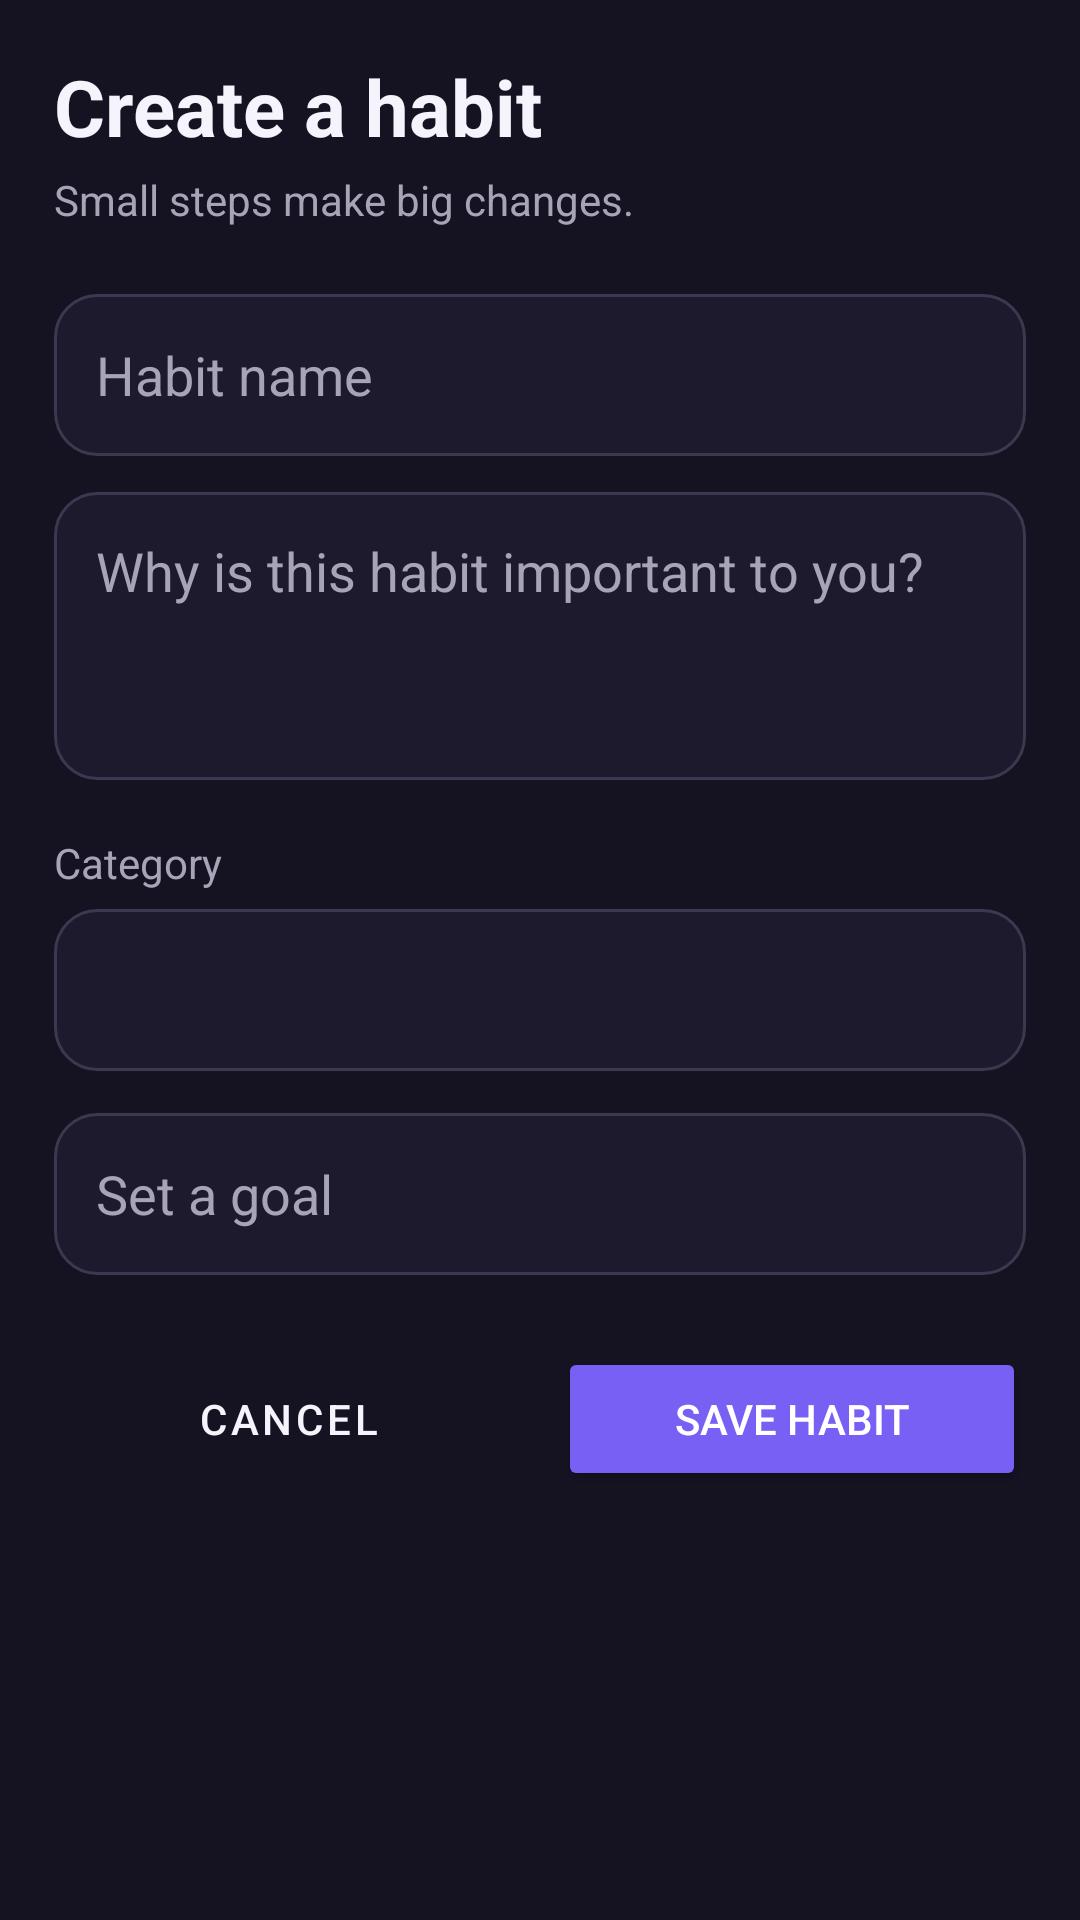

Write the Android layout XML for this screen, with the resource values it uses.
<!-- AndroidManifest.xml: application theme Theme.HabitTracker -->
<!-- res/layout/fragment_add_habit.xml -->
<?xml version="1.0" encoding="utf-8"?>
<ScrollView xmlns:android="http://schemas.android.com/apk/res/android"
    xmlns:app="http://schemas.android.com/apk/res-auto"
    android:layout_width="match_parent"
    android:layout_height="match_parent"
    android:background="@color/app_background"
    android:fillViewport="true">

    <LinearLayout
        android:layout_width="match_parent"
        android:layout_height="wrap_content"
        android:orientation="vertical"
        android:padding="18dp">

        <TextView
            android:layout_width="match_parent"
            android:layout_height="wrap_content"
            android:text="Create a habit"
            android:textColor="@color/text_primary"
            android:textSize="26sp"
            android:textStyle="bold" />

        <TextView
            android:layout_width="match_parent"
            android:layout_height="wrap_content"
            android:layout_marginTop="4dp"
            android:text="Small steps make big changes."
            android:textColor="@color/text_secondary"
            android:textSize="14sp" />

        <EditText
            android:id="@+id/etHabitName"
            android:layout_width="match_parent"
            android:layout_height="54dp"
            android:layout_marginTop="22dp"
            android:background="@drawable/bg_surface_outline"
            android:hint="Habit name"
            android:inputType="textCapSentences"
            android:paddingHorizontal="14dp"
            android:textColor="@color/text_primary"
            android:textColorHint="@color/text_secondary" />

        <EditText
            android:id="@+id/etHabitDescription"
            android:layout_width="match_parent"
            android:layout_height="wrap_content"
            android:layout_marginTop="12dp"
            android:background="@drawable/bg_surface_outline"
            android:gravity="top"
            android:hint="Why is this habit important to you?"
            android:minHeight="96dp"
            android:minLines="3"
            android:padding="14dp"
            android:textColor="@color/text_primary"
            android:textColorHint="@color/text_secondary" />

        <TextView
            android:layout_width="match_parent"
            android:layout_height="wrap_content"
            android:layout_marginTop="18dp"
            android:text="Category"
            android:textColor="@color/text_secondary" />

        <Spinner
            android:id="@+id/spHabitCategory"
            android:layout_width="match_parent"
            android:layout_height="54dp"
            android:layout_marginTop="6dp"
            android:background="@drawable/bg_surface_outline"
            android:paddingHorizontal="12dp" />

        <EditText
            android:id="@+id/etHabitGoal"
            android:layout_width="match_parent"
            android:layout_height="54dp"
            android:layout_marginTop="14dp"
            android:background="@drawable/bg_surface_outline"
            android:hint="Set a goal"
            android:inputType="textCapSentences"
            android:paddingHorizontal="14dp"
            android:textColor="@color/text_primary"
            android:textColorHint="@color/text_secondary" />

        <LinearLayout
            android:layout_width="match_parent"
            android:layout_height="wrap_content"
            android:layout_marginTop="24dp"
            android:orientation="horizontal">

            <Button
                android:id="@+id/btnCancelHabit"
                style="@style/Widget.MaterialComponents.Button.OutlinedButton"
                android:layout_width="0dp"
                android:layout_height="wrap_content"
                android:layout_weight="1"
                android:text="Cancel"
                android:textColor="@color/text_primary"
                app:strokeColor="@color/stroke" />

            <Button
                android:id="@+id/btnSaveHabit"
                android:layout_width="0dp"
                android:layout_height="wrap_content"
                android:layout_marginStart="12dp"
                android:layout_weight="1"
                android:backgroundTint="@color/purple_500"
                android:text="Save habit"
                android:textColor="@color/white" />
        </LinearLayout>
    </LinearLayout>
</ScrollView>
<!-- resources referenced by this layout -->
<resources>
  <color name="app_background">#151322</color>
  <color name="purple_500">#7960F5</color>
  <color name="stroke">#3B3850</color>
  <color name="text_primary">#F5F3FC</color>
  <color name="text_secondary">#A8A4B8</color>
  <color name="white">#FFFFFFFF</color>
  <!-- drawable bg_surface_outline (drawable) -->
  <?xml version="1.0" encoding="utf-8"?>
  <shape xmlns:android="http://schemas.android.com/apk/res/android">
      <solid android:color="@color/surface_dark" />
      <stroke android:width="1dp" android:color="@color/stroke" />
      <corners android:radius="14dp" />
  </shape>
  <style name="Theme.HabitTracker" parent="Theme.MaterialComponents.DayNight.DarkActionBar">
          
          <item name="colorPrimary">@color/purple_500</item>
          <item name="colorPrimaryVariant">@color/purple_700</item>
          <item name="colorOnPrimary">@color/white</item>
          
          <item name="colorSecondary">@color/teal_200</item>
          <item name="colorSecondaryVariant">@color/teal_700</item>
          <item name="colorOnSecondary">@color/black</item>
          <item name="colorSurface">@color/surface</item>
          <item name="colorOnSurface">@color/text_primary</item>
          <item name="android:colorBackground">@color/app_background</item>
          <item name="android:windowBackground">@color/app_background</item>
          <item name="android:statusBarColor">@color/app_background</item>
          <item name="android:navigationBarColor">@color/app_background</item>
          <item name="android:windowLightStatusBar">false</item>
          <item name="android:textColorPrimary">@color/text_primary</item>
          <item name="android:textColorSecondary">@color/text_secondary</item>
      </style>
  <color name="surface_dark">#1C1A2C</color>
  <color name="purple_700">#6044D6</color>
  <color name="teal_200">#27C6D7</color>
  <color name="teal_700">#1598AA</color>
  <color name="black">#FF000000</color>
  <color name="surface">#242235</color>
</resources>
